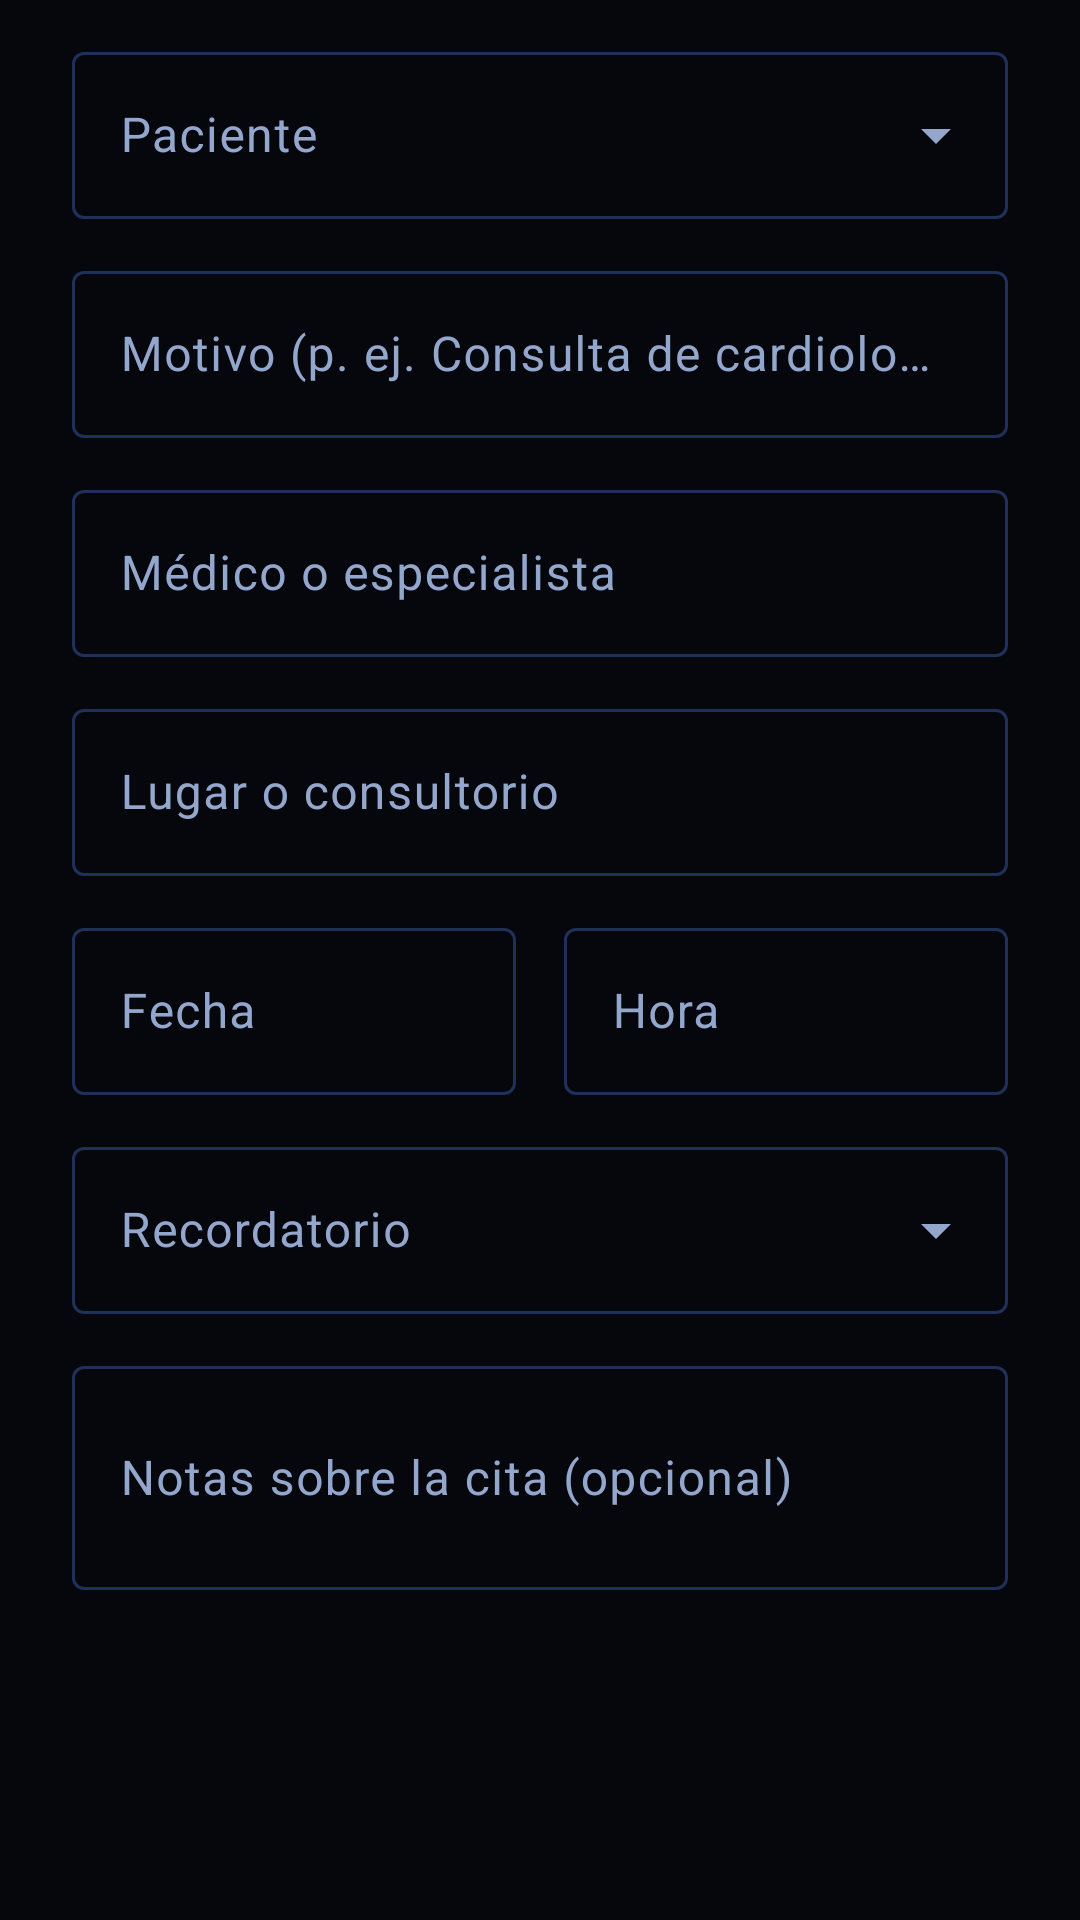

Android layout source for this screen:
<!-- AndroidManifest.xml: application theme Theme.Proyecto_Interaccion -->
<!-- res/layout/dialog_cita.xml -->
<?xml version="1.0" encoding="utf-8"?>
<ScrollView xmlns:android="http://schemas.android.com/apk/res/android"
    android:layout_width="match_parent"
    android:layout_height="wrap_content">

    <LinearLayout
        android:layout_width="match_parent"
        android:layout_height="wrap_content"
        android:orientation="vertical"
        android:paddingStart="24dp"
        android:paddingTop="12dp"
        android:paddingEnd="24dp">
        <com.google.android.material.textfield.TextInputLayout
            style="@style/Widget.Material3.TextInputLayout.OutlinedBox.ExposedDropdownMenu"
            android:layout_width="match_parent"
            android:layout_height="wrap_content"
            android:layout_marginBottom="12dp"
            android:hint="Paciente">

            <AutoCompleteTextView
                android:id="@+id/actPaciente"
                android:layout_width="match_parent"
                android:layout_height="wrap_content"
                android:inputType="none" />
        </com.google.android.material.textfield.TextInputLayout>
        <com.google.android.material.textfield.TextInputLayout
            android:layout_width="match_parent"
            android:layout_height="wrap_content"
            android:layout_marginBottom="12dp"
            android:hint="Motivo (p. ej. Consulta de cardiología)">

            <com.google.android.material.textfield.TextInputEditText
                android:id="@+id/etMotivo"
                android:layout_width="match_parent"
                android:layout_height="wrap_content"
                android:inputType="textCapSentences" android:maxLines="2" />
        </com.google.android.material.textfield.TextInputLayout>
        <com.google.android.material.textfield.TextInputLayout
            android:layout_width="match_parent"
            android:layout_height="wrap_content"
            android:layout_marginBottom="12dp"
            android:hint="Médico o especialista">

            <com.google.android.material.textfield.TextInputEditText
                android:id="@+id/etMedico"
                android:layout_width="match_parent"
                android:layout_height="wrap_content"
                android:inputType="textPersonName|textCapWords" />
        </com.google.android.material.textfield.TextInputLayout>
        <com.google.android.material.textfield.TextInputLayout
            android:layout_width="match_parent"
            android:layout_height="wrap_content"
            android:layout_marginBottom="12dp"
            android:hint="Lugar o consultorio">

            <com.google.android.material.textfield.TextInputEditText
                android:id="@+id/etLugar"
                android:layout_width="match_parent"
                android:layout_height="wrap_content"
                android:inputType="textCapSentences" />
        </com.google.android.material.textfield.TextInputLayout>
        <LinearLayout
            android:layout_width="match_parent"
            android:layout_height="wrap_content"
            android:orientation="horizontal">

            <com.google.android.material.textfield.TextInputLayout
                android:layout_width="0dp"
                android:layout_height="wrap_content"
                android:layout_marginEnd="8dp"
                android:layout_marginBottom="12dp"
                android:layout_weight="1"
                android:hint="Fecha">

                <com.google.android.material.textfield.TextInputEditText
                    android:id="@+id/etFecha"
                    android:layout_width="match_parent"
                    android:layout_height="wrap_content"
                    android:clickable="true"
                    android:cursorVisible="false"
                    android:focusable="false"
                    android:inputType="none" />
            </com.google.android.material.textfield.TextInputLayout>

            <com.google.android.material.textfield.TextInputLayout
                android:layout_width="0dp"
                android:layout_height="wrap_content"
                android:layout_marginStart="8dp"
                android:layout_marginBottom="12dp"
                android:layout_weight="1"
                android:hint="Hora">

                <com.google.android.material.textfield.TextInputEditText
                    android:id="@+id/etHora"
                    android:layout_width="match_parent"
                    android:layout_height="wrap_content"
                    android:clickable="true"
                    android:cursorVisible="false"
                    android:focusable="false"
                    android:inputType="none" />
            </com.google.android.material.textfield.TextInputLayout>
        </LinearLayout>
        <com.google.android.material.textfield.TextInputLayout
            style="@style/Widget.Material3.TextInputLayout.OutlinedBox.ExposedDropdownMenu"
            android:layout_width="match_parent"
            android:layout_height="wrap_content"
            android:layout_marginBottom="12dp"
            android:hint="Recordatorio">

            <AutoCompleteTextView
                android:id="@+id/actRecordatorio"
                android:layout_width="match_parent"
                android:layout_height="wrap_content"
                android:inputType="none" />
        </com.google.android.material.textfield.TextInputLayout>
        <com.google.android.material.textfield.TextInputLayout
            android:layout_width="match_parent"
            android:layout_height="wrap_content"
            android:layout_marginBottom="12dp"
            android:hint="Notas sobre la cita (opcional)">

            <com.google.android.material.textfield.TextInputEditText
                android:id="@+id/etNotas"
                android:layout_width="match_parent"
                android:layout_height="wrap_content"
                android:inputType="textMultiLine|textCapSentences" android:minLines="2" />
        </com.google.android.material.textfield.TextInputLayout>
    </LinearLayout>
</ScrollView>
<!-- resources referenced by this layout -->
<resources>
  <style name="Theme.Proyecto_Interaccion" parent="Base.Theme.Proyecto_Interaccion" />
  <style name="Base.Theme.Proyecto_Interaccion" parent="Theme.Material3.Dark.NoActionBar">
          <item name="colorPrimary">@color/azul</item>
          <item name="colorOnPrimary">@color/white</item>
          <item name="colorPrimaryContainer">@color/azul_oscuro</item>
          <item name="colorOnPrimaryContainer">@color/texto</item>
          <item name="colorSecondary">@color/cian</item>
          <item name="colorOnSecondary">@color/negro</item>
          <item name="colorSurface">@color/superficie</item>
          <item name="colorOnSurface">@color/texto</item>
          <item name="colorSurfaceVariant">@color/superficie2</item>
          <item name="colorOnSurfaceVariant">@color/texto_suave</item>
          <item name="colorSurfaceContainer">@color/superficie</item>
          <item name="colorSurfaceContainerHigh">@color/superficie2</item>
          <item name="colorSurfaceContainerHighest">@color/superficie2</item>
          <item name="colorOutline">@color/borde</item>
          <item name="colorOutlineVariant">@color/borde</item>
          <item name="colorError">@color/rojo</item>
          <item name="android:colorBackground">@color/negro</item>
          <item name="android:windowBackground">@color/negro</item>
          <item name="android:textColorPrimary">@color/texto</item>
          <item name="android:textColorSecondary">@color/texto_suave</item>
          <item name="android:textColorHint">@color/texto_suave</item>
      </style>
  <color name="azul">#FF2F7BFF</color>
  <color name="white">#FFFFFFFF</color>
  <color name="azul_oscuro">#FF0F2C6B</color>
  <color name="texto">#FFEAF1FF</color>
  <color name="cian">#FF3ED8E7</color>
  <color name="negro">#FF05070D</color>
  <color name="superficie">#FF0D1526</color>
  <color name="superficie2">#FF14213D</color>
  <color name="texto_suave">#FF93A6CC</color>
  <color name="borde">#FF1F3158</color>
  <color name="rojo">#FFFF6B7A</color>
</resources>
